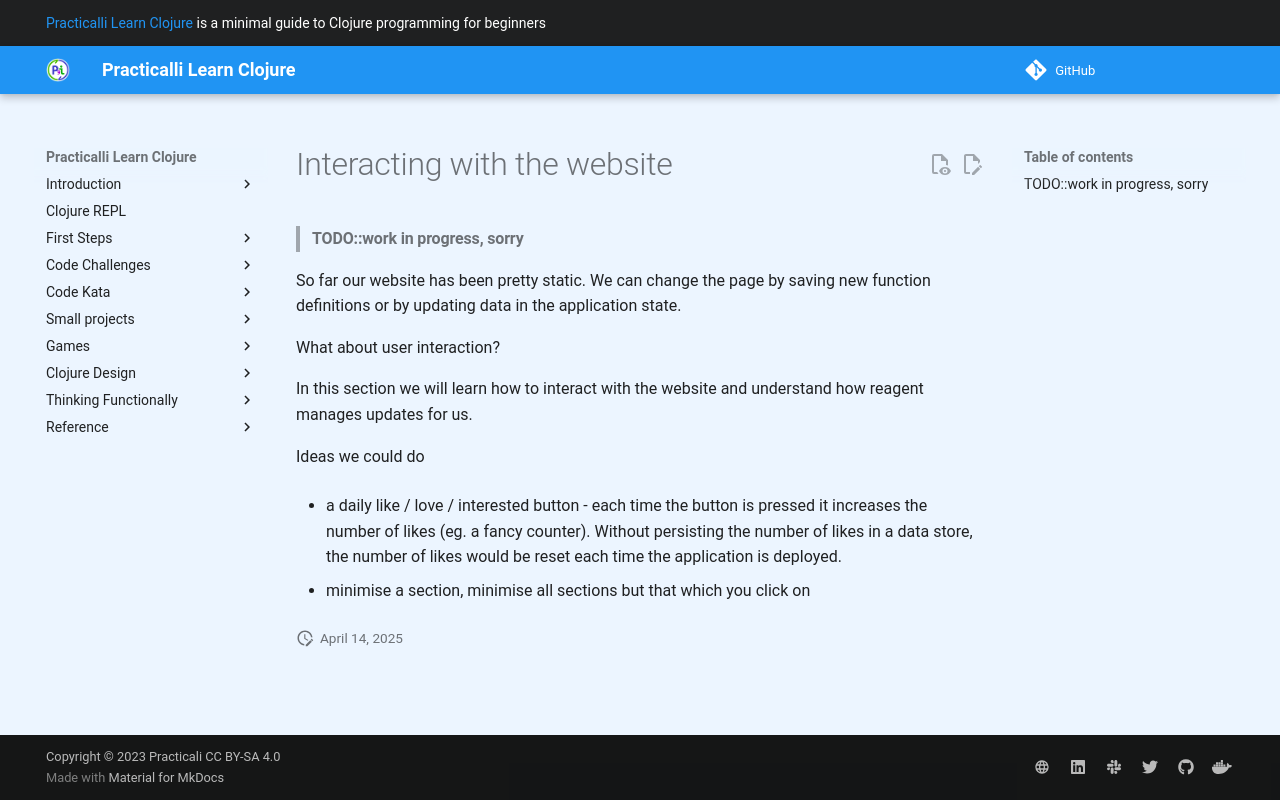

repository: practicalli/learn-clojure · page: additional-projects/clojurebridge-website/interacting/index.html · generator: mkdocs

# Interacting with the website

> #### TODO::work in progress, sorry

So far our website has been pretty static.  We can change the page by saving new function definitions or by updating data in the application state.

What about user interaction?

In this section we will learn how to interact with the website and understand how reagent manages updates for us.

Ideas we could do

- a daily like / love / interested button  - each time the button is pressed it increases the number of likes (eg. a fancy counter).  Without persisting the number of likes in a data store, the number of likes would be reset each time the application is deployed.

- minimise a section, minimise all sections but that which you click on
